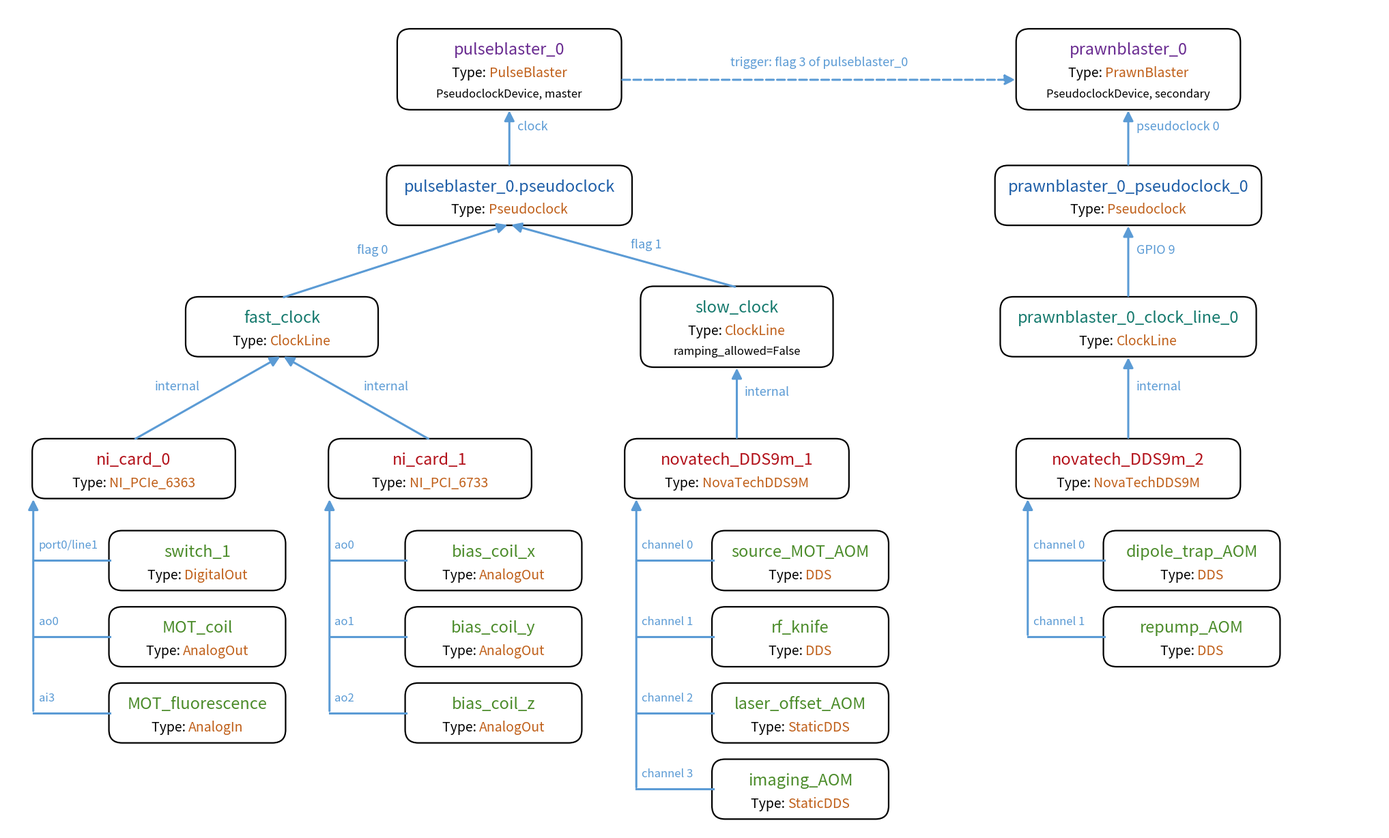

Write the Python code that produced this figure.
#####################################################################
#                                                                   #
# /docs/source/img/connection_diagram.py                            #
#                                                                   #
# Copyright 2026, JQI                                               #
# Author: Ian Spielman                                              #
#                                                                   #
# This file is part of labscript, in the labscript suite            #
# (see http://labscriptsuite.org), and is licensed under the        #
# Simplified BSD License. See the license.txt file in the root of   #
# the project for the full license.                                 #
#                                                                   #
#####################################################################
"""Draw connection_diagram.png, the example connection table in the docs.

Run from this directory: python connection_diagram.py
"""
import matplotlib

matplotlib.use("Agg")
import matplotlib.pyplot as plt
from matplotlib.patches import FancyBboxPatch

NAME_COLOURS = {
    "device": "#6a2c91",
    "pseudoclock": "#1f5fa8",
    "clockline": "#167a6e",
    "intermediate": "#b3121b",
    "output": "#4c8c2b",
}
TYPE_COLOUR = "#c0601a"
LINK_COLOUR = "#5b9bd5"
BOX_HEIGHT = 1.1

fig, ax = plt.subplots(figsize=(26, 15.7))
ax.set_xlim(0, 26)
ax.set_ylim(-0.2, 15.5)
ax.axis("off")
renderer = fig.canvas.get_renderer()


def centred_type(x, y, type_name):
    """Write "Type: <type_name>", centred on x, with the type in colour."""
    label = ax.text(x, y, "Type: ", ha="left", va="center", fontsize=14)
    value = ax.text(x, y, type_name, ha="left", va="center", fontsize=14,
                    color=TYPE_COLOUR)
    to_data = ax.transData.inverted()
    widths = [
        to_data.transform((t.get_window_extent(renderer).width, 0))[0]
        - to_data.transform((0, 0))[0]
        for t in (label, value)
    ]
    start = x - sum(widths) / 2
    label.set_x(start)
    value.set_x(start + widths[0])


def box(x, y, width, name, kind, type_name, note=None):
    """Draw a device box centred on (x, y); return its top and bottom centres."""
    height = BOX_HEIGHT + (0.4 if note else 0)
    ax.add_patch(
        FancyBboxPatch(
            (x - width / 2, y - height / 2), width, height,
            boxstyle="round,pad=0.02,rounding_size=0.25",
            facecolor="white", edgecolor="black", linewidth=1.6,
        )
    )
    top = y + height / 2
    ax.text(x, top - 0.38, name, ha="center", va="center", fontsize=17,
            color=NAME_COLOURS[kind])
    centred_type(x, top - 0.82, type_name)
    if note:
        ax.text(x, top - 1.22, note, ha="center", va="center", fontsize=12,
                style="italic")
    return (x, top), (x, y - height / 2)


def link(child_top, parent_bottom, label, dashed=False):
    """An arrow from a child up to its parent, labelled with the connection."""
    ax.annotate(
        "", xy=parent_bottom, xytext=child_top,
        arrowprops=dict(arrowstyle="-|>", color=LINK_COLOUR, lw=2.2,
                        linestyle="--" if dashed else "-", mutation_scale=22),
    )
    mid_x = (child_top[0] + parent_bottom[0]) / 2
    mid_y = (child_top[1] + parent_bottom[1]) / 2
    # On the side of the link away from the parent, so the label clears the line:
    left = child_top[0] < parent_bottom[0]
    ax.text(mid_x + (-0.15 if left else 0.15), mid_y + 0.1, label,
            ha="right" if left else "left", va="bottom", fontsize=13,
            color=LINK_COLOUR)


def channels(parent_bottom, x, outputs):
    """Stack a device's channels below it, each linked by its connection."""
    spine = x - 1.9
    y = parent_bottom[1] - 1.2
    for name, type_name, connection in outputs:
        (_, top), _ = box(spine + 1.45 + 3.3 / 2, y, 3.3, name, "output", type_name)
        left = spine + 1.45
        ax.plot([spine, left], [y, y], color=LINK_COLOUR, lw=2.2)
        ax.text(spine + 0.1, y + 0.18, connection, ha="left", va="bottom",
                fontsize=12, color=LINK_COLOUR)
        last = y
        y -= 1.45
    ax.annotate(
        "", xy=(spine, parent_bottom[1]), xytext=(spine, last),
        arrowprops=dict(arrowstyle="-|>", color=LINK_COLOUR, lw=2.2,
                        mutation_scale=22),
    )


# The master pseudoclock device and its tree
_, pb_bottom = box(9.5, 14.3, 4.2, "pulseblaster_0", "device",
                   "PulseBlaster", "PseudoclockDevice, master")
pc_top, pc_bottom = box(9.5, 11.9, 4.6, "pulseblaster_0.pseudoclock",
                        "pseudoclock", "Pseudoclock")
link(pc_top, pb_bottom, "clock")
fast_top, fast_bottom = box(5.2, 9.4, 3.6, "fast_clock", "clockline", "ClockLine")
slow_top, slow_bottom = box(13.8, 9.4, 3.6, "slow_clock", "clockline",
                            "ClockLine", "ramping_allowed=False")
link(fast_top, pc_bottom, "flag 0")
link(slow_top, pc_bottom, "flag 1")

ni0_top, ni0_bottom = box(2.4, 6.7, 3.8, "ni_card_0", "intermediate",
                          "NI_PCIe_6363")
ni1_top, ni1_bottom = box(8.0, 6.7, 3.8, "ni_card_1", "intermediate",
                          "NI_PCI_6733")
nt1_top, nt1_bottom = box(13.8, 6.7, 4.2, "novatech_DDS9m_1", "intermediate",
                          "NovaTechDDS9M")
link(ni0_top, fast_bottom, "internal")
link(ni1_top, fast_bottom, "internal")
link(nt1_top, slow_bottom, "internal")

channels(ni0_bottom, 2.4, [
    ("switch_1", "DigitalOut", "port0/line1"),
    ("MOT_coil", "AnalogOut", "ao0"),
    ("MOT_fluorescence", "AnalogIn", "ai3"),
])
channels(ni1_bottom, 8.0, [
    ("bias_coil_x", "AnalogOut", "ao0"),
    ("bias_coil_y", "AnalogOut", "ao1"),
    ("bias_coil_z", "AnalogOut", "ao2"),
])
channels(nt1_bottom, 13.8, [
    ("source_MOT_AOM", "DDS", "channel 0"),
    ("rf_knife", "DDS", "channel 1"),
    ("laser_offset_AOM", "StaticDDS", "channel 2"),
    ("imaging_AOM", "StaticDDS", "channel 3"),
])

# A secondary pseudoclock device, triggered by the master
prawn_top, prawn_bottom = box(21.2, 14.3, 4.2, "prawnblaster_0", "device",
                              "PrawnBlaster", "PseudoclockDevice, secondary")
link((pb_bottom[0] + 2.1, 14.1), (prawn_top[0] - 2.1, 14.1), "", dashed=True)
ax.text(15.35, 14.32, "trigger: flag 3 of pulseblaster_0", ha="center",
        va="bottom", fontsize=13, color=LINK_COLOUR)
ppc_top, ppc_bottom = box(21.2, 11.9, 5.0, "prawnblaster_0_pseudoclock_0",
                          "pseudoclock", "Pseudoclock")
link(ppc_top, prawn_bottom, "pseudoclock 0")
pcl_top, pcl_bottom = box(21.2, 9.4, 4.8, "prawnblaster_0_clock_line_0",
                          "clockline", "ClockLine")
link(pcl_top, ppc_bottom, "GPIO 9")
nt2_top, nt2_bottom = box(21.2, 6.7, 4.2, "novatech_DDS9m_2", "intermediate",
                          "NovaTechDDS9M")
link(nt2_top, pcl_bottom, "internal")
channels(nt2_bottom, 21.2, [
    ("dipole_trap_AOM", "DDS", "channel 0"),
    ("repump_AOM", "DDS", "channel 1"),
])

fig.savefig("connection_diagram.png", dpi=100, bbox_inches="tight")
